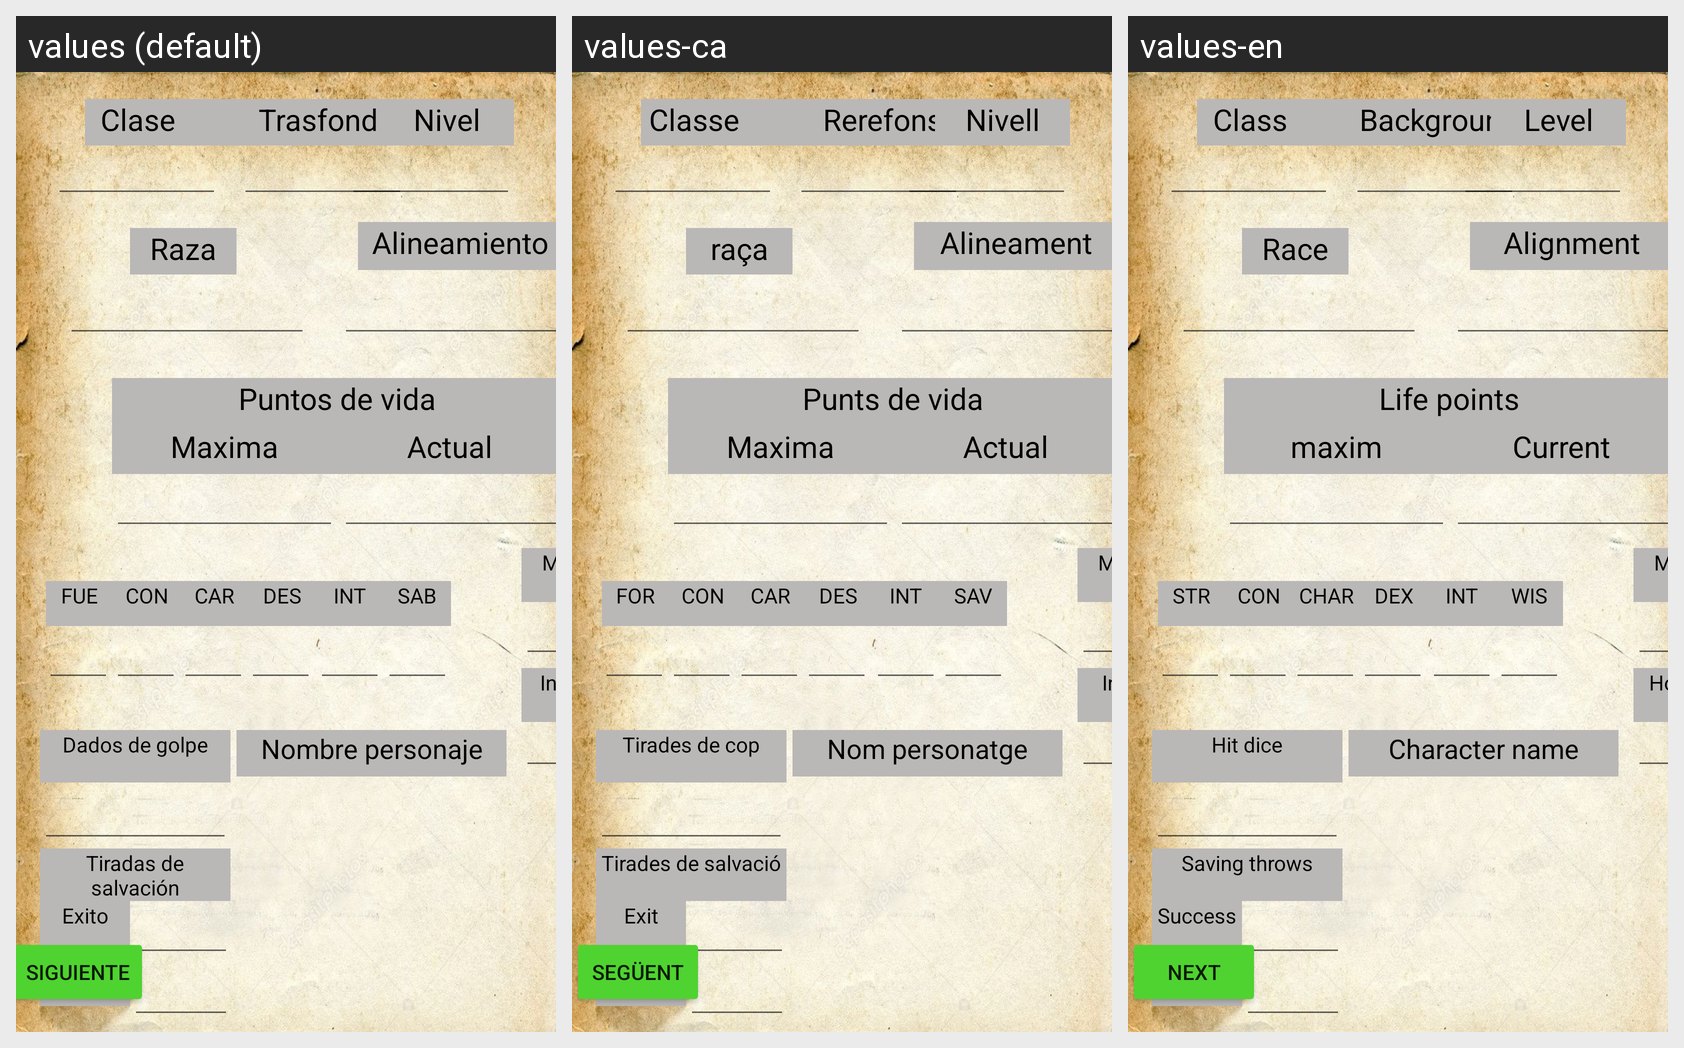

Locale-by-locale string values for the Android screen shown in this grid:
Android screen res/layout/fragment_editar_personaje_general.xml rendered under 3 locales, left to right: values (default), values-ca, values-en. Device: Nexus 5 (rendered at 1080×1920; each locale shown at half size, 540×960, under a caption strip naming it); theme Theme.DnD_Book.
Strings drawn on this screen, with the default value and each locale's value (text and hints the layout hard-codes, and strings that could not be matched under every locale, appear in the picture but are not listed):

nombre_personaje
  values: Nombre personaje
  values-ca: Nom personatge
  values-en: Character name

dados_de_golpe
  values: Dados de golpe
  values-ca: Tirades de cop
  values-en: Hit dice

tiradas_de_salvaci_n
  values: Tiradas de salvación
  values-ca: Tirades de salvació
  values-en: Saving throws

exito
  values: Exito
  values-ca: Exit
  values-en: Success

fallo
  values: Fallo
  values-ca: Fallada
  values-en: Failed

mov
  values: MOV
  values-ca: MOV
  values-en: MOV

iniciper
  values: Inicio
  values-ca: Inici
  values-en: Home

sab
  values: SAB
  values-ca: SAV
  values-en: WIS

intt
  values: INT
  values-ca: INT
  values-en: INT

car
  values: CAR
  values-ca: CAR
  values-en: CHAR

con
  values: CON
  values-ca: CON
  values-en: CON

des
  values: DES
  values-ca: DES
  values-en: DEX

fue
  values: FUE
  values-ca: FOR
  values-en: STR

actual
  values: Actual
  values-ca: Actual
  values-en: Current

maxima
  values: Maxima
  values-ca: Maxima
  values-en: maxim

puntos_de_vida
  values: Puntos de vida
  values-ca: Punts de vida
  values-en: Life points

alineamiento
  values: Alineamiento
  values-ca: Alineament
  values-en: Alignment

raza
  values: Raza
  values-ca: raça
  values-en: Race

classe
  values: Clase
  values-ca: Classe
  values-en: Class

trasfondo
  values: Trasfondo
  values-ca: Rerefons
  values-en: Background

nivel
  values: Nivel
  values-ca: Nivell
  values-en: Level

siguiente
  values: Siguiente
  values-ca: Següent
  values-en: Next
